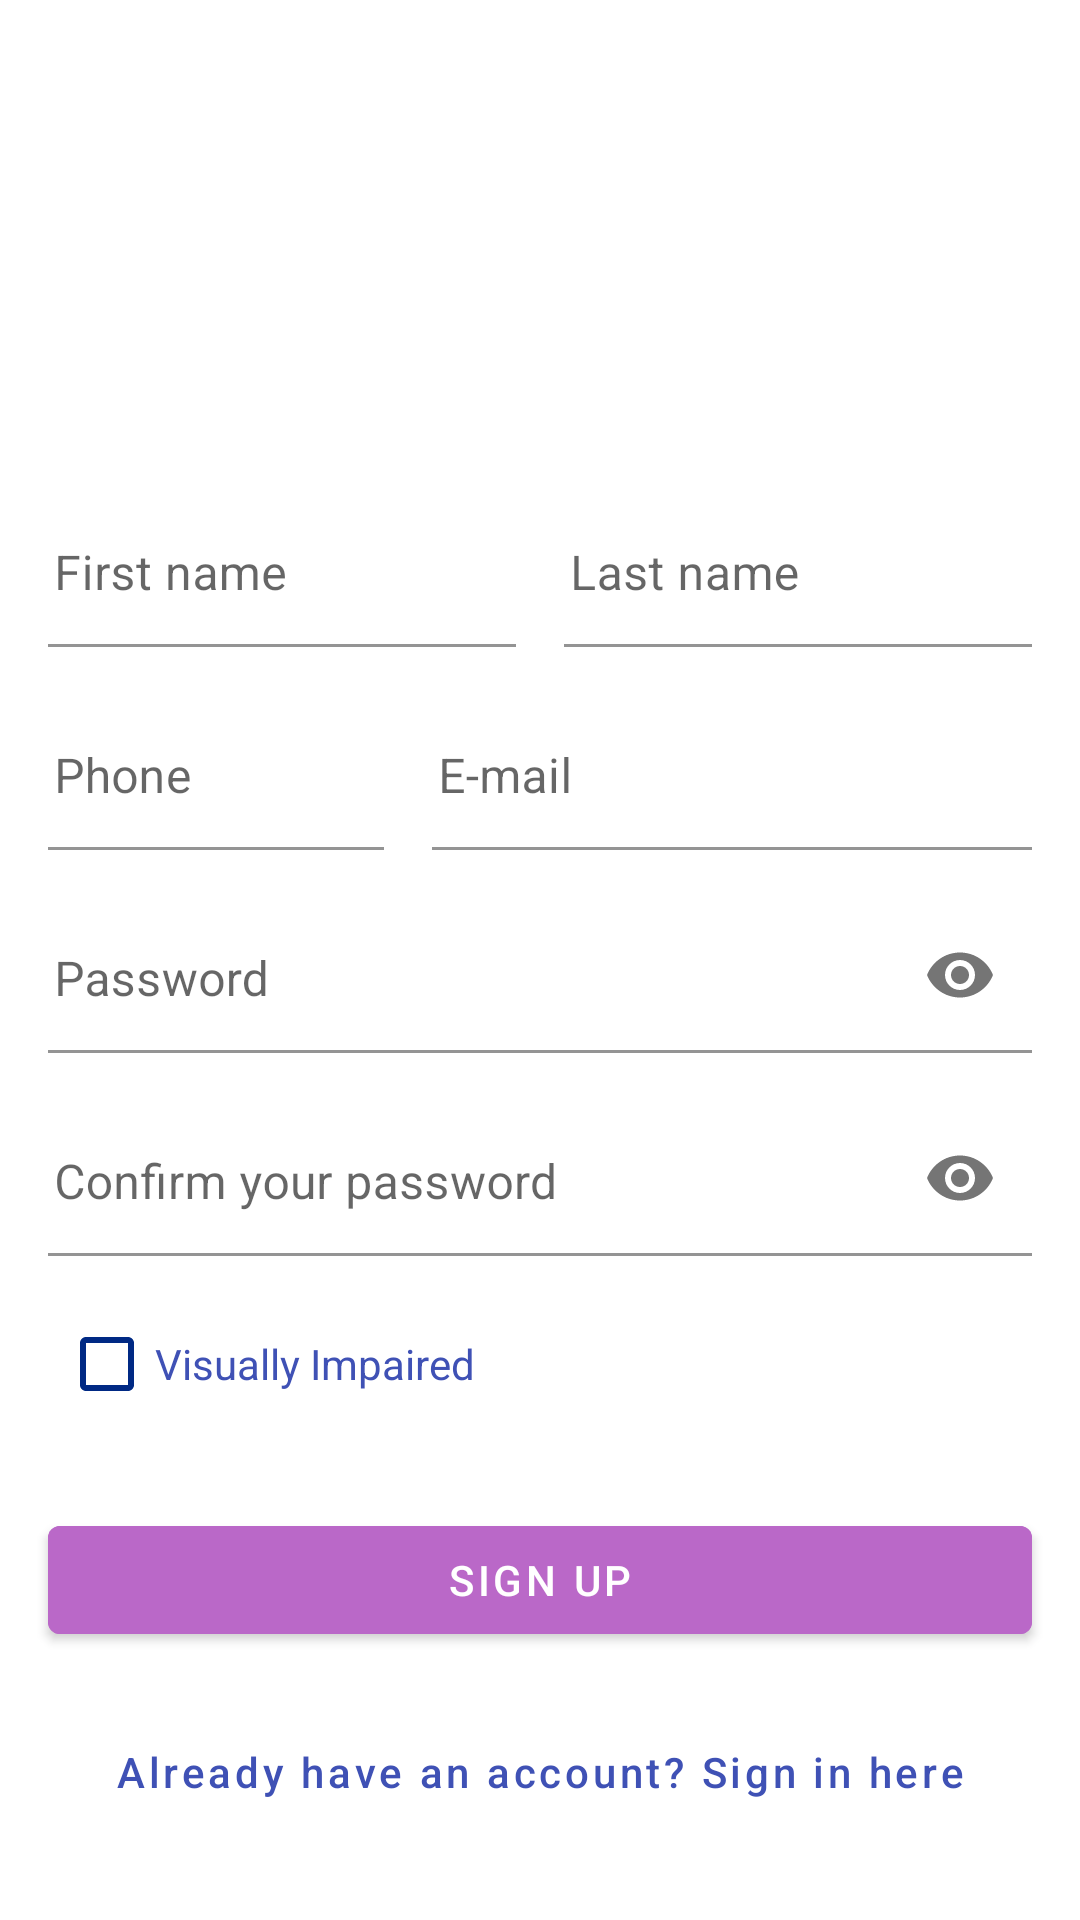

Write the Android layout XML for this screen, with the resource values it uses.
<!-- AndroidManifest.xml: application theme Theme.ClinicalAppointments -->
<!-- res/layout/activity_register.xml -->
<?xml version="1.0" encoding="utf-8"?>
<androidx.constraintlayout.widget.ConstraintLayout xmlns:android="http://schemas.android.com/apk/res/android"
    xmlns:app="http://schemas.android.com/apk/res-auto"
    xmlns:tools="http://schemas.android.com/tools"
    android:layout_width="match_parent"
    android:layout_height="match_parent"
    android:backgroundTint="@color/background"
    tools:context=".RegisterActivity">

    <ProgressBar
        android:id="@+id/progressBar"
        style="?android:attr/progressBarStyleHorizontal"
        android:layout_width="0dp"
        android:layout_height="wrap_content"
        android:indeterminate="true"
        android:visibility="invisible"
        app:layout_constraintEnd_toEndOf="parent"
        app:layout_constraintHorizontal_bias="1.0"
        app:layout_constraintStart_toStartOf="parent"
        app:layout_constraintTop_toTopOf="parent" />

    <com.google.android.material.textfield.TextInputLayout
        android:id="@+id/firstNameTextInputLayout"
        android:layout_width="0dp"
        android:layout_height="wrap_content"
        android:layout_marginStart="16dp"
        android:layout_marginTop="148dp"
        android:layout_marginEnd="8dp"
        android:gravity="bottom"
        android:hint="@string/user_first_name"
        app:layout_constraintEnd_toStartOf="@+id/lastNameTextInputLayout"
        app:layout_constraintHorizontal_bias="0.5"
        app:layout_constraintStart_toStartOf="parent"
        app:layout_constraintTop_toBottomOf="@+id/progressBar">

        <com.google.android.material.textfield.TextInputEditText
            android:id="@+id/firstNameEditText"
            android:layout_width="match_parent"
            android:layout_height="wrap_content"
            android:backgroundTint="@android:color/transparent"
            android:gravity="bottom"
            android:inputType="textPersonName|textCapSentences"
            android:paddingStart="2dp"
            android:paddingEnd="6dp"
            android:paddingBottom="6dp"
            android:textAllCaps="false"
            android:textColor="@color/primary"
            android:textColorHint="@color/primary_light" />

    </com.google.android.material.textfield.TextInputLayout>

    <com.google.android.material.textfield.TextInputLayout
        android:id="@+id/lastNameTextInputLayout"
        android:layout_width="0dp"
        android:layout_height="wrap_content"
        android:layout_marginStart="8dp"
        android:layout_marginEnd="16dp"
        android:hint="@string/user_last_name"
        app:layout_constraintEnd_toEndOf="parent"
        app:layout_constraintHorizontal_bias="0.5"
        app:layout_constraintStart_toEndOf="@+id/firstNameTextInputLayout"
        app:layout_constraintTop_toTopOf="@+id/firstNameTextInputLayout">

        <com.google.android.material.textfield.TextInputEditText
            android:id="@+id/lastNameEditText"
            android:layout_width="match_parent"
            android:layout_height="wrap_content"
            android:backgroundTint="@android:color/transparent"
            android:gravity="bottom"
            android:inputType="textPersonName|textCapSentences"
            android:paddingStart="2dp"
            android:paddingEnd="6dp"
            android:paddingBottom="6dp"
            android:textColor="@color/primary"
            android:textColorHint="@color/primary_light"  />

    </com.google.android.material.textfield.TextInputLayout>

    <com.google.android.material.textfield.TextInputLayout
        android:id="@+id/emailTextInputLayout"
        android:layout_width="0dp"
        android:layout_height="wrap_content"
        android:layout_marginStart="8dp"
        android:layout_marginEnd="16dp"
        android:hint="@string/user_email"
        app:layout_constraintEnd_toEndOf="parent"
        app:layout_constraintHorizontal_bias="0.5"
        app:layout_constraintStart_toEndOf="@+id/phoneTextInputLayout"
        app:layout_constraintTop_toTopOf="@+id/phoneTextInputLayout">

        <com.google.android.material.textfield.TextInputEditText
            android:id="@+id/emailEditText"
            android:layout_width="match_parent"
            android:layout_height="wrap_content"
            android:backgroundTint="@android:color/transparent"
            android:inputType="textEmailAddress"
            android:gravity="bottom"
            android:paddingStart="2dp"
            android:paddingEnd="6dp"
            android:paddingBottom="6dp"
            android:textColor="@color/primary"
            android:textColorHint="@color/primary_light" />

    </com.google.android.material.textfield.TextInputLayout>

    <com.google.android.material.textfield.TextInputLayout
        android:id="@+id/phoneTextInputLayout"
        android:layout_width="112dp"
        android:layout_height="wrap_content"
        android:layout_marginStart="16dp"
        android:layout_marginTop="16dp"
        android:layout_marginEnd="8dp"
        android:hint="@string/user_phone"
        app:layout_constraintEnd_toStartOf="@+id/emailTextInputLayout"
        app:layout_constraintHorizontal_bias="0.5"
        app:layout_constraintStart_toStartOf="parent"
        app:layout_constraintTop_toBottomOf="@+id/lastNameTextInputLayout">

        <com.google.android.material.textfield.TextInputEditText
            android:id="@+id/phoneEditText"
            android:layout_width="match_parent"
            android:layout_height="wrap_content"
            android:backgroundTint="@android:color/transparent"
            android:inputType="phone"
            android:gravity="bottom"
            android:paddingStart="2dp"
            android:paddingEnd="6dp"
            android:paddingBottom="6dp"
            android:textColor="@color/primary"
            android:textColorHint="@color/primary_light"  />

    </com.google.android.material.textfield.TextInputLayout>

    <com.google.android.material.textfield.TextInputLayout
        android:id="@+id/specializationTextInputLayout"
        android:layout_width="0dp"
        android:layout_height="wrap_content"
        android:layout_marginStart="16dp"
        android:layout_marginTop="16dp"
        android:layout_marginEnd="16dp"
        android:hint="@string/specialization"
        android:visibility="gone"
        app:layout_constraintEnd_toEndOf="parent"
        app:layout_constraintHorizontal_bias="0.5"
        app:layout_constraintStart_toStartOf="parent"
        app:layout_constraintTop_toBottomOf="@+id/phoneTextInputLayout">

        <com.google.android.material.textfield.TextInputEditText
            android:id="@+id/specializationEditText"
            android:layout_width="match_parent"
            android:layout_height="wrap_content"
            android:backgroundTint="@android:color/transparent"
            android:gravity="bottom"
            android:inputType="textPersonName|textCapSentences"
            android:paddingStart="2dp"
            android:paddingEnd="6dp"
            android:paddingBottom="6dp"
            android:textColor="@color/primary"
            android:textColorHint="@color/primary_light"
            android:visibility="gone" />

    </com.google.android.material.textfield.TextInputLayout>

    <com.google.android.material.textfield.TextInputLayout
        android:id="@+id/passwordTextInputLayout"
        android:layout_width="0dp"
        android:layout_height="wrap_content"
        android:layout_marginStart="16dp"
        android:layout_marginTop="16dp"
        android:layout_marginEnd="16dp"
        android:hint="@string/user_password"
        app:endIconMode="password_toggle"
        app:layout_constraintEnd_toEndOf="parent"
        app:layout_constraintStart_toStartOf="parent"
        app:layout_constraintTop_toBottomOf="@+id/specializationTextInputLayout">

        <com.google.android.material.textfield.TextInputEditText
            android:id="@+id/passwordEditText"
            android:layout_width="match_parent"
            android:layout_height="wrap_content"
            android:backgroundTint="@android:color/transparent"
            android:gravity="bottom"
            android:inputType="textPassword"
            android:paddingStart="2dp"
            android:paddingEnd="6dp"
            android:paddingBottom="6dp"
            android:textColor="@color/primary"
            android:textColorHint="@color/primary_light" />

    </com.google.android.material.textfield.TextInputLayout>


    <com.google.android.material.textfield.TextInputLayout
        android:id="@+id/confirmPasswordTextInputLayout"
        android:layout_width="0dp"
        android:layout_height="wrap_content"
        android:layout_marginStart="16dp"
        android:layout_marginTop="16dp"
        android:layout_marginEnd="16dp"
        android:hint="@string/confirm_password"
        app:endIconMode="password_toggle"
        app:layout_constraintEnd_toEndOf="parent"
        app:layout_constraintStart_toStartOf="parent"
        app:layout_constraintTop_toBottomOf="@+id/passwordTextInputLayout">

        <com.google.android.material.textfield.TextInputEditText
            android:id="@+id/confirmPasswordEditText"
            android:layout_width="match_parent"
            android:layout_height="wrap_content"
            android:backgroundTint="@android:color/transparent"
            android:inputType="textPassword"
            android:gravity="bottom"
            android:paddingStart="2dp"
            android:paddingEnd="6dp"
            android:paddingBottom="6dp"
            android:textColor="@color/primary"
            android:textColorHint="@color/primary_light"  />

    </com.google.android.material.textfield.TextInputLayout>

    <CheckBox
        android:id="@+id/visuallyImpairedCheckBox"
        android:layout_width="wrap_content"
        android:layout_height="wrap_content"
        android:layout_marginStart="8dp"
        android:layout_marginTop="12dp"
        android:buttonTint="@color/primary_dark"
        android:text="@string/visually_impaired"
        android:textColor="@color/primary"
        app:layout_constraintEnd_toEndOf="parent"
        app:layout_constraintHorizontal_bias="0.055"
        app:layout_constraintStart_toStartOf="parent"
        app:layout_constraintTop_toBottomOf="@+id/confirmPasswordTextInputLayout" />

    <com.google.android.material.button.MaterialButton
        android:id="@+id/registerButton"
        android:layout_width="0dp"
        android:layout_height="wrap_content"
        android:layout_marginStart="16dp"
        android:layout_marginTop="24dp"
        android:layout_marginEnd="16dp"
        android:backgroundTint="@color/secondary"
        android:text="@string/register"
        android:textColor="@android:color/white"
        app:layout_constraintEnd_toEndOf="parent"
        app:layout_constraintHorizontal_bias="0.0"
        app:layout_constraintStart_toStartOf="parent"
        app:layout_constraintTop_toBottomOf="@+id/visuallyImpairedCheckBox" />

    <com.google.android.material.button.MaterialButton
        android:id="@+id/loginRedirectButton"
        style="@style/Widget.MaterialComponents.Button.TextButton"
        android:layout_width="0dp"
        android:layout_height="wrap_content"
        android:layout_marginStart="16dp"
        android:layout_marginTop="16dp"
        android:layout_marginEnd="16dp"
        android:background="@android:color/transparent"
        android:text="@string/redirect_to_login"
        android:textAllCaps="false"
        android:textColor="@color/primary"
        app:layout_constraintEnd_toEndOf="parent"
        app:layout_constraintHorizontal_bias="0.0"
        app:layout_constraintStart_toStartOf="parent"
        app:layout_constraintTop_toBottomOf="@+id/registerButton" />

</androidx.constraintlayout.widget.ConstraintLayout>
<!-- resources referenced by this layout -->
<resources>
  <color name="background">#f3e5f5</color>
  <color name="primary">#3f51b5</color>
  <color name="primary_dark">#002984</color>
  <color name="primary_light">#757de8</color>
  <color name="secondary">#ba68c8</color>
  <string name="confirm_password">Confirm your password</string>
  <string name="redirect_to_login">Already have an account? Sign in here</string>
  <string name="register">Sign Up</string>
  <string name="specialization">Specialization</string>
  <string name="user_email">E-mail</string>
  <string name="user_first_name">First name</string>
  <string name="user_last_name">Last name</string>
  <string name="user_password">Password</string>
  <string name="user_phone">Phone</string>
  <string name="visually_impaired">Visually Impaired</string>
  <style name="Theme.ClinicalAppointments" parent="Theme.MaterialComponents.DayNight.NoActionBar">
          
          <item name="colorPrimary">@color/purple_500</item>
          <item name="colorPrimaryVariant">@color/purple_700</item>
          <item name="colorOnPrimary">@color/white</item>
          
          <item name="colorSecondary">@color/teal_200</item>
          <item name="colorSecondaryVariant">@color/teal_700</item>
          <item name="colorOnSecondary">@color/black</item>
          
          <item name="android:statusBarColor" tools:targetApi="l">?attr/colorPrimaryVariant</item>
          
      </style>
  <color name="purple_500">#FF6200EE</color>
  <color name="purple_700">#FF3700B3</color>
  <color name="white">#FFFFFFFF</color>
  <color name="teal_200">#FF03DAC5</color>
  <color name="teal_700">#FF018786</color>
  <color name="black">#FF000000</color>
</resources>
